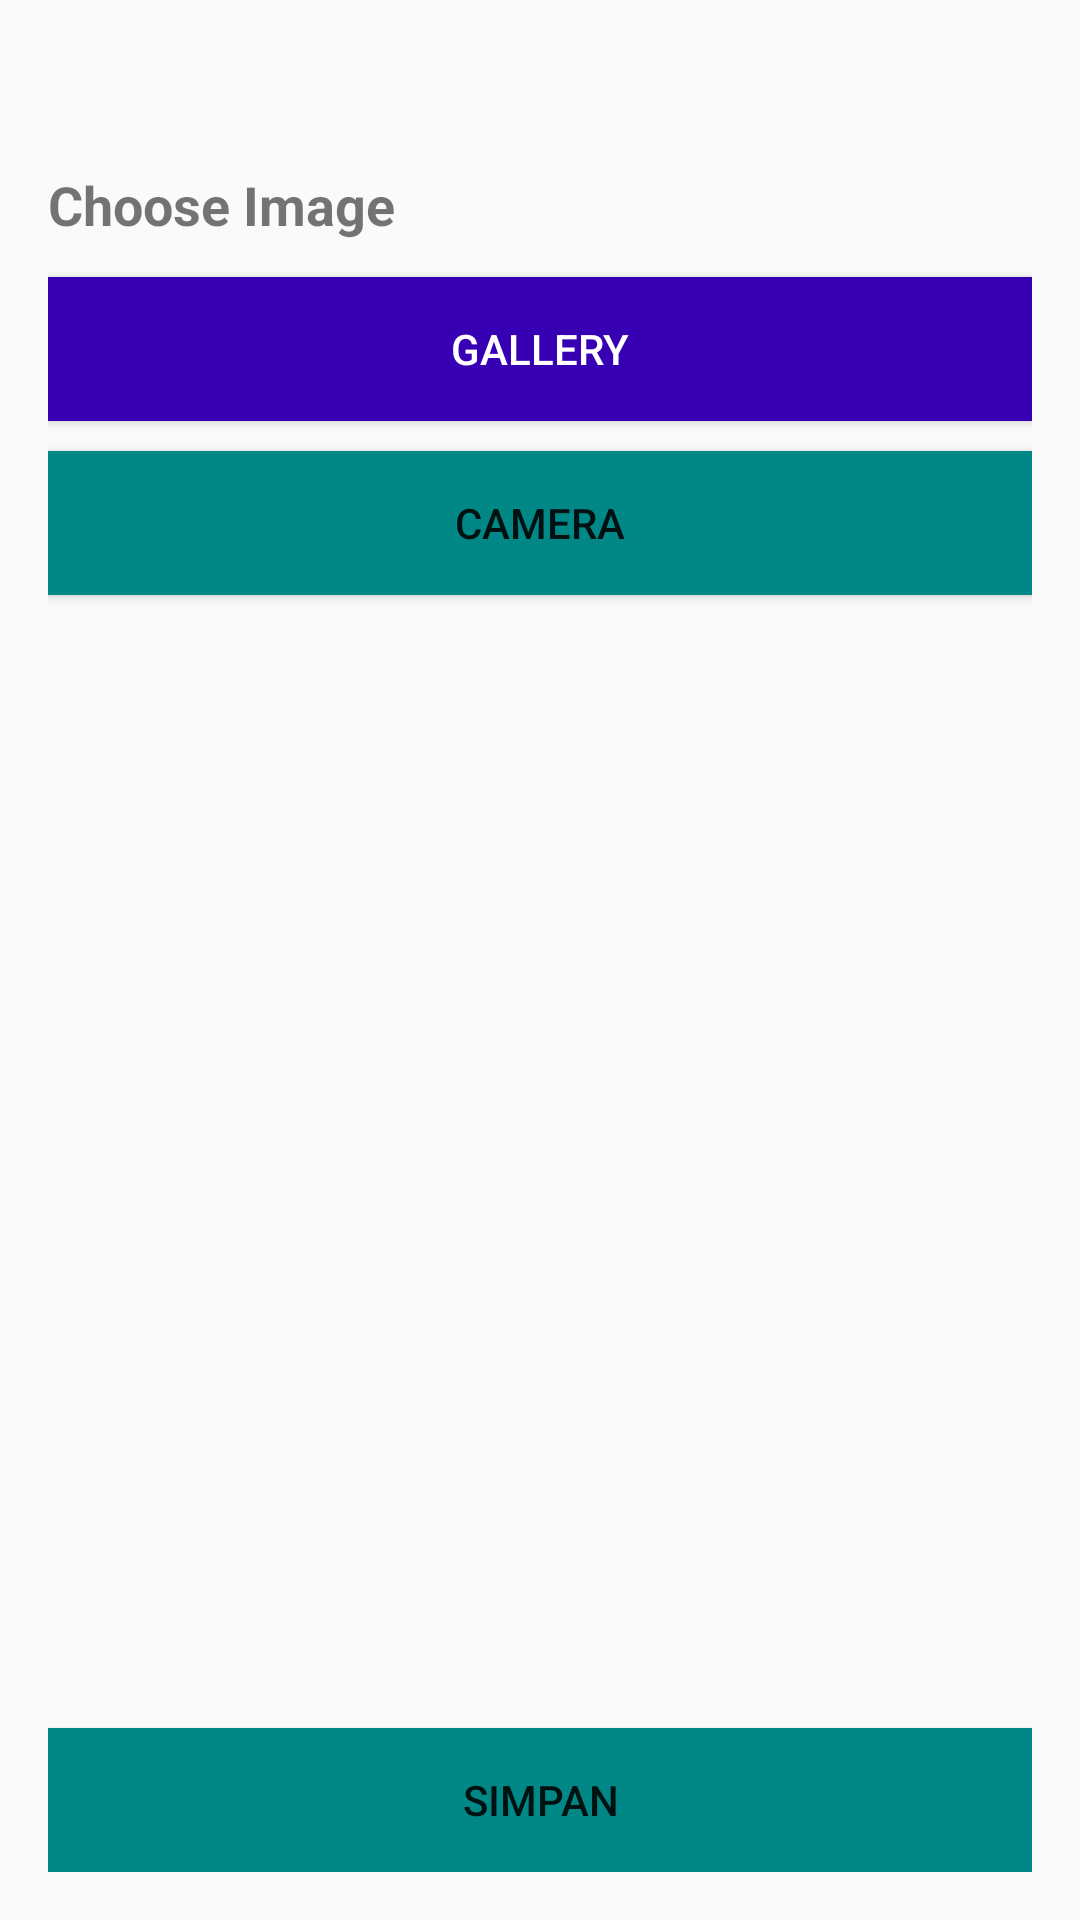

Produce the Android XML layout that renders to this screen, including the resource entries it uses.
<!-- AndroidManifest.xml: application theme AppTheme -->
<!-- res/layout/activity_gallery.xml -->
<?xml version="1.0" encoding="utf-8"?>
<RelativeLayout
    xmlns:android="http://schemas.android.com/apk/res/android"
    xmlns:tools="http://schemas.android.com/tools"
    android:layout_width="match_parent"
    android:layout_height="match_parent"
    android:padding="16dp"
    tools:context=".GalleryActivity">

    <ImageButton
        android:id="@+id/btnBack"
        android:layout_width="40dp"
        android:layout_height="40dp"

        android:src="@drawable/ic_arrow_back"
        android:background="?android:attr/selectableItemBackgroundBorderless"/>

    <TextView
        android:id="@+id/tvSelection"
        android:layout_width="wrap_content"
        android:layout_height="wrap_content"
        android:text="Choose Image"
        android:layout_below="@id/btnBack"
        android:textSize="18sp"
        android:textStyle="bold" />

    <Button
        android:id="@+id/btnSelectFromGallery"
        android:layout_width="match_parent"
        android:layout_height="wrap_content"
        android:background="@color/purple_700"
        android:layout_below="@id/tvSelection"
        android:textColor="@color/white"
        android:layout_marginTop="12dp"
        android:text="Gallery" />

    <Button
        android:id="@+id/btnTakePhoto"
        android:layout_width="match_parent"
        android:layout_height="wrap_content"
        android:background="@color/teal_700"
        android:layout_marginTop="10dp"
        android:layout_below="@id/btnSelectFromGallery"
        android:text="Camera" />

    <ImageView
        android:id="@+id/imagePreview"
        android:layout_width="match_parent"
        android:layout_height="wrap_content"
        android:layout_above="@id/btnSave"
        android:src="@drawable/article1"
        android:layout_below="@id/btnTakePhoto"
        android:layout_marginTop="16dp"
        android:layout_marginBottom="16dp"
        android:scaleType="centerCrop"/>

    <Button
        android:id="@+id/btnSave"
        android:layout_width="match_parent"
        android:layout_height="wrap_content"
        android:layout_alignParentBottom="true"
        android:background="@color/teal_700"
        android:text="Simpan" />

</RelativeLayout>
<!-- resources referenced by this layout -->
<resources>
  <style name="AppTheme" parent="Theme.AppCompat.Light.NoActionBar">
          <item name="windowNoTitle">true</item>
      </style>
  <!-- not gathered from this repository: default colours our renderer supplied (Android Studio template values) -->
  <color name="purple_700">#FF3700B3</color>
  <color name="teal_700">#FF018786</color>
  <color name="white">#FFFFFFFF</color>
</resources>
